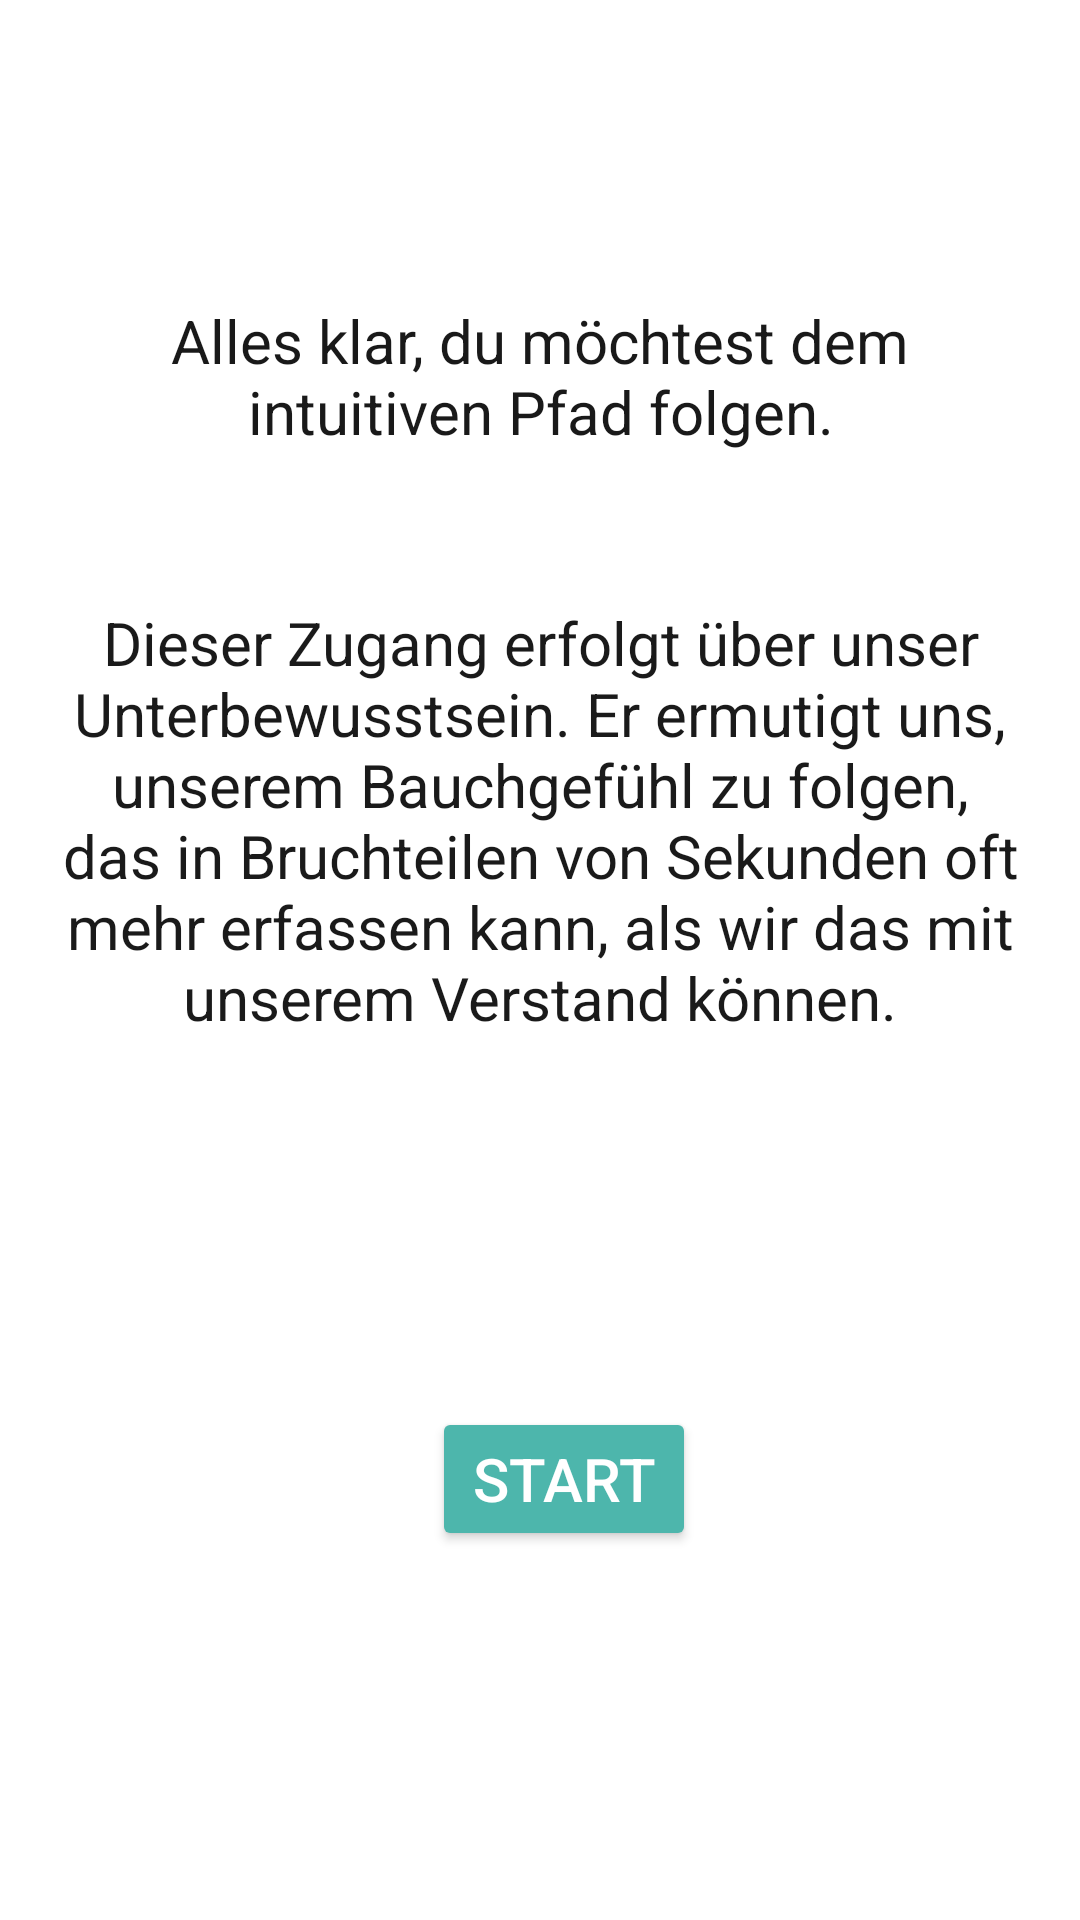

Produce the Android XML layout that renders to this screen, including the resource entries it uses.
<!-- AndroidManifest.xml: application theme AppTheme -->
<!-- res/layout/creative_start.xml -->
<?xml version="1.0" encoding="utf-8"?>
<androidx.constraintlayout.widget.ConstraintLayout xmlns:android="http://schemas.android.com/apk/res/android"
    xmlns:app="http://schemas.android.com/apk/res-auto"
    xmlns:tools="http://schemas.android.com/tools"
    android:layout_width="match_parent"
    android:layout_height="match_parent"
    tools:context="creativepath.CreativeStart">

    <TextView
        android:id="@+id/tVnodding"
        android:layout_width="wrap_content"
        android:layout_height="wrap_content"
        android:layout_marginTop="@dimen/biiig"
        android:backgroundTint="#FFFFFF"
        android:text="Alles klar, du möchtest dem intuitiven Pfad folgen."
        android:textColor="#E6000000"
        app:layout_constraintEnd_toEndOf="parent"
        app:layout_constraintStart_toStartOf="parent"
        app:layout_constraintTop_toTopOf="parent" />

    <TextView
        android:id="@+id/tVemotionContact"
        android:layout_width="wrap_content"
        android:layout_height="wrap_content"
        android:layout_marginTop="@dimen/distance_text_top"
        android:text="Dieser Zugang erfolgt über unser Unterbewusstsein. Er ermutigt uns, unserem Bauchgefühl zu folgen, das in Bruchteilen von Sekunden oft mehr erfassen kann, als wir das mit unserem Verstand können."
        android:textAlignment="center"
        android:textColor="#E5000000"
        app:layout_constraintEnd_toEndOf="parent"
        app:layout_constraintStart_toStartOf="parent"
        app:layout_constraintTop_toBottomOf="@+id/tVnodding" />

    <Button
        android:id="@+id/btnStart"
        android:layout_width="wrap_content"
        android:layout_height="wrap_content"
        android:text="Start"
        android:textSize="20sp"
        app:layout_constraintBottom_toBottomOf="parent"
        app:layout_constraintEnd_toEndOf="parent"
        app:layout_constraintHorizontal_bias="0.529"
        app:layout_constraintStart_toStartOf="parent"
        app:layout_constraintTop_toBottomOf="@+id/tVemotionContact" />

</androidx.constraintlayout.widget.ConstraintLayout>
<!-- resources referenced by this layout -->
<resources>
  <dimen name="biiig">100dp</dimen>
  <dimen name="distance_text_top">50dp</dimen>
  <style name="AppTheme" parent="Theme.AppCompat.Light.DarkActionBar">
          
          <item name="colorPrimary">@color/colorPrimary</item>
          <item name="colorPrimaryDark">@color/colorPrimaryDark</item>
          <item name="colorAccent">@color/colorAccent</item>
          <item name="android:windowBackground">@color/colorBackground</item>
  
          
          <item name="editTextStyle">@style/EditTextStyleDefault</item>
  
          
          <item name="android:textViewStyle">@style/TextViewStyleDefault</item>
  
          
          <item name="buttonStyle">@style/Widget.AppCompat.Button.Colored</item>
  
      </style>
  <color name="colorPrimary">#6200EE</color>
  <color name="colorPrimaryDark">#3700B3</color>
  <color name="colorAccent">#03DAC5</color>
  <color name="colorBackground">#ffffff</color>
  <style name="EditTextStyleDefault" parent="android:Widget.EditText">
          <item name="android:background">@drawable/edit_box</item>
          <item name="android:textColor">@color/text</item>
          <item name="android:textColorHint">@color/hint</item>
          <item name="android:textSize">20sp</item>
          <item name="android:paddingLeft">10sp</item>
          <item name="android:paddingRight">10sp</item>
      </style>
  <style name="TextViewStyleDefault" parent="android:Widget.TextView">
          <item name="android:textColor">@color/text</item>
          <item name="android:textAlignment">center</item>
          <item name="android:paddingLeft">20sp</item>
          <item name="android:paddingRight">20sp</item>
          <item name="android:textSize">20sp</item>
      </style>
  <!-- drawable edit_box (drawable) -->
  <?xml version="1.0" encoding="utf-8"?>
  <shape xmlns:android="http://schemas.android.com/apk/res/android">
      <solid android:color="@color/button"/>
      <stroke
          android:width="1dp"
          android:color="@color/text"/>
      <corners
          android:radius="10dp"/>
  </shape>
  <color name="text">#000000</color>
  <color name="hint">#bebebe</color>
  <color name="button">#ffffff</color>
</resources>
